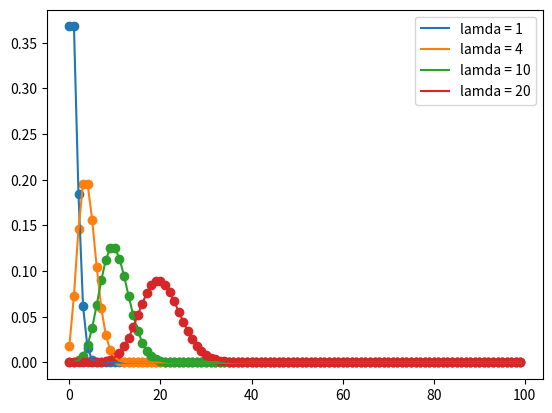
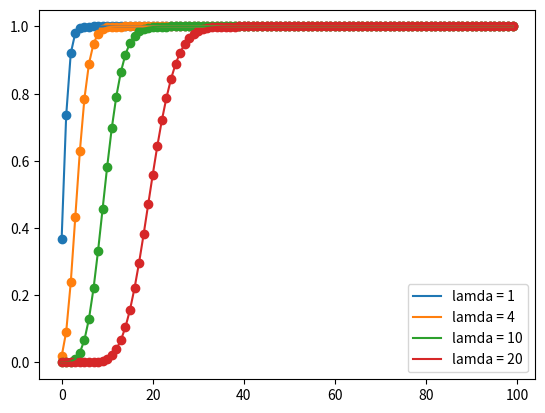

The script that saved these images, in order:
import numpy as np 
import matplotlib.pyplot as plt
from math import *
X = []
l = [1,4,10, 20]
r = [float(i) for i in range(100)]
for i in l: 
    X.append([])
    for j in range(0,len(r)):
        X[-1].append(i**j * e**(-i) / factorial(j))

plt.figure(1)
for i in range(len(X)):
#    plt.figure(i)
    plt.scatter(r,X[i])
    plt.plot(r,X[i],label = 'lamda = '+str(l[i]))
plt.legend()
C = [] 
for  i in range(len(l)): 
    C.append([])
    for j in range(len(X[i])):
        C[-1].append(sum(X[i][:j+1]))
plt.figure(2)
for i in range(len(C)):
    plt.scatter(r,C[i])
    plt.plot(r,C[i], label = 'lamda = '+str(l[i]))
plt.legend()
plt.show()
def mean(x):
    s = 0 
    for i in x: 
        s+=i
    return s/len(x)
def var(x):
    s = 0 
    m = mean(x)
    for i in x: 
        s+=(i-m)**2
    return s/len(x)
